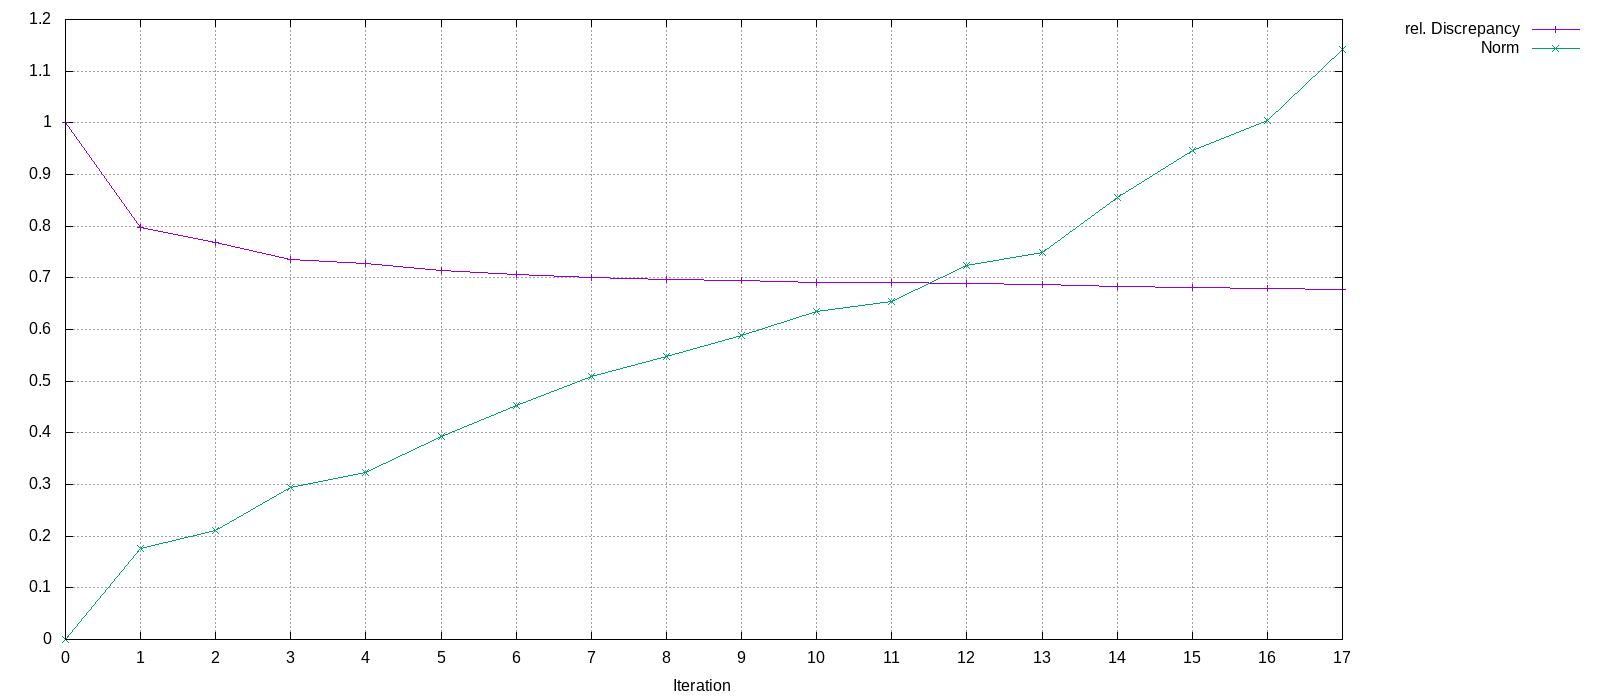

The file beside this chart, header and first rows:
Iteration, rel. Discrepancy, Norm
0, 1, 0
1, 0.7971, 0.1753
2, 0.768, 0.2107
3, 0.7364, 0.2941
4, 0.7283, 0.3234
5, 0.7143, 0.3924
6, 0.7056, 0.453
7, 0.6998, 0.5085
8, 0.6966, 0.5487
9, 0.694, 0.5888
10, 0.6917, 0.6346
11, 0.6908, 0.6539
12, 0.6881, 0.7243
13, 0.6872, 0.7494
14, 0.684, 0.8557
15, 0.6816, 0.9468
16, 0.6801, 1.005
17, 0.677, 1.143
